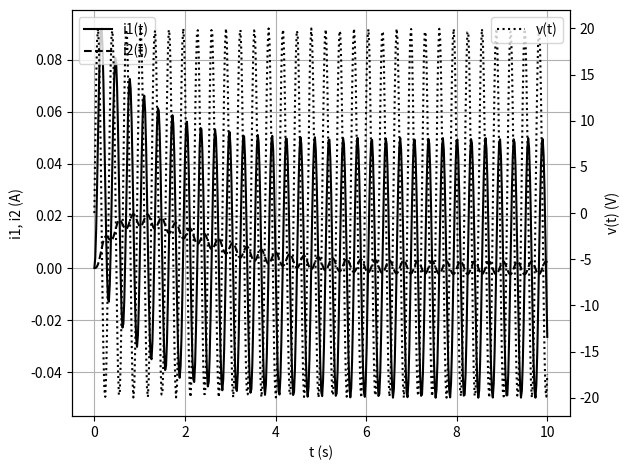

The matplotlib source for this figure: (Note: this script raises an exception after producing the figure.)
# region imports
from scipy.integrate import solve_ivp
from math import sin
import math
import numpy as np
from matplotlib import pyplot as plt
# endregion

#region class definitions
class circuit():
    def __init__(self, R=20, L=20, C=0.05, A=20, w=20, p=0):
        '''
        Initializes the RLC circuit with given parameters.
        :param R: Resistance in Ohms
        :param L: Inductance in Henrys
        :param C: Capacitance in Farads
        :param A: Amplitude of input voltage in Volts
        :param w: Frequency of input voltage in rad/s
        :param p: Phase of input voltage in radians
        '''
        #region attributes
        self.R = R
        self.L = L
        self.C = C
        self.A = A
        self.w = w
        self.p = p
        self.t = None
        self.i1 = None
        self.i2 = None
        self.vc = None
        self.vin = None
        #endregion

    #region methods
    def ode_system(self, t, X):
        """
        this is the odeSystem callback I'm using for solve_ivp().
        :param X: the current values of the state variables
        :param t: the current time
        :return: list of derivatives of state variables
        """
        i1 = X[0]
        i2 = X[1]
        v_t = self.A * math.sin(self.w * t + self.p)
        di1dt = (v_t - self.R * (i1 - i2) - (1 / self.C) * i2) / self.L
        di2dt = (i1 - i2) / (self.R * self.C)
        return [di1dt, di2dt]

    def simulate(self, t=10, pts=500):
        """
        For simulating transient behavior of circuit.
        :param: time over which to carry out the simulation in seconds
        :param pts: number of points in the simulation
        :return: nothing, just store I
        """
        time_array = np.linspace(0, t, pts)
        sol = solve_ivp(self.ode_system, [0, t], [0, 0], t_eval=time_array)
        self.t = sol.t
        self.i1 = sol.y[0]
        self.i2 = sol.y[1]
        self.vc = (1 / self.C) * self.i2
        self.vin = self.A * np.sin(self.w * self.t + self.p)

    def doPlot(self, ax=None):
        """
        Re-written on 4/21/2022 to adapt to plotting on GUI if ax is not None
        :param args: contains ((R, list of time values, and results of solve_ivp))
        :param ax:
        :return:
        """
        if ax == None:
            fig, ax = plt.subplots()
            QTPlotting = False  # actually, we are just using CLI and showing the plot
        else:
            QTPlotting = True

        # [redacted]
        ax.plot(self.t, self.i1, 'k-', label='i1(t)')
        ax.plot(self.t, self.i2, 'k--', label='i2(t)')
        ax.set_xlabel('t (s)')
        ax.set_ylabel('i1, i2 (A)', color='k')
        ax.tick_params(axis='y', labelcolor='k')
        ax.grid(True)

        ax2 = ax.twinx()
        ax2.plot(self.t, self.vin, 'k:', label='v(t)')
        ax2.set_ylabel('v(t) (V)', color='k')
        ax2.tick_params(axis='y', labelcolor='k')

        ax.legend(loc='upper left')
        ax2.legend(loc='upper right')

        if not QTPlotting:
            plt.tight_layout()
            plt.show()
    #endregion

#endregion

# region function definitions

def main():
    """
    For solving problem 2 on exam.
    :return:
    """
    goAgain = True
    Circuit = circuit(R=20, L=20, C=0.05, A=20, w=20, p=0)  # create a circuit object with default values
    while goAgain:
        # [redacted]
        try:
            R = float(input("Enter resistance R (Ohms): "))
            L = float(input("Enter inductance L (Henrys): "))
            C = float(input("Enter capacitance C (Farads): "))
            A = float(input("Enter amplitude A of v(t): "))
            w = float(input("Enter frequency w (rad/s): "))
            p = float(input("Enter phase p (radians): "))
            Circuit = circuit(R, L, C, A, w, p)
        except:
            print("Invalid input. Using previous values.")

        Circuit.simulate(t=10, pts=500)
        Circuit.doPlot()

        # [redacted]
        again = input("Simulate again with different values? (y/n): ").lower()
        goAgain = (again == 'y')
    pass
# endregion

# region function calls
if __name__ ==  "__main__":
    main()
# endregion
